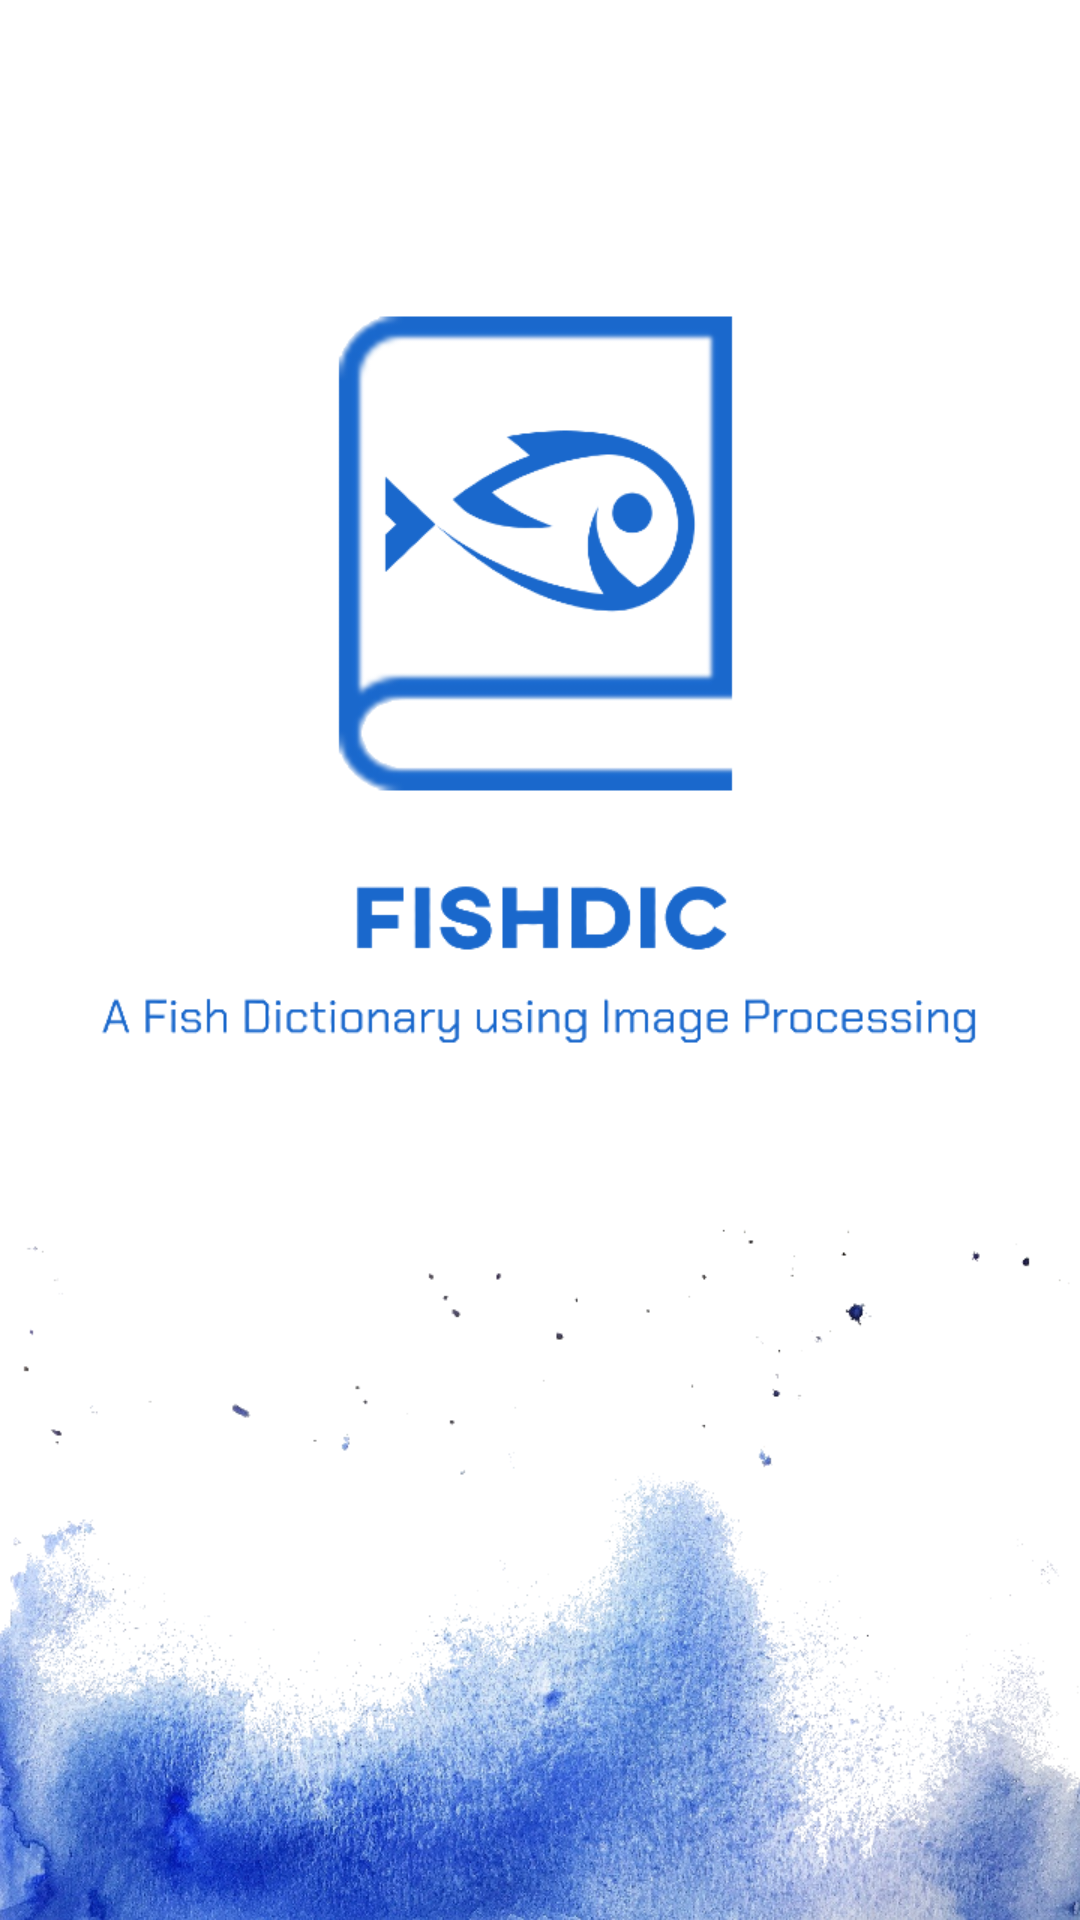

Write the Android layout XML for this screen, with the resource values it uses.
<!-- AndroidManifest.xml: fallback theme Theme.MaterialComponents.DayNight.NoActionBar -->
<!-- res/layout/activity_splash.xml -->
<?xml version="1.0" encoding="utf-8"?>
<LinearLayout xmlns:android="http://schemas.android.com/apk/res/android"
    android:layout_width="fill_parent"
    android:layout_height="fill_parent"
    android:layout_gravity="center"
    android:background="#FFFFFF"
    android:gravity="center"
    android:orientation="vertical">

    <ImageView
        android:layout_width="wrap_content"
        android:layout_height="wrap_content"
        android:background="@drawable/splash_img" />
</LinearLayout>
<!-- resources referenced by this layout -->
<resources>
  <!-- drawable splash_img: png bitmap (drawable, 414568 bytes) -->
</resources>
